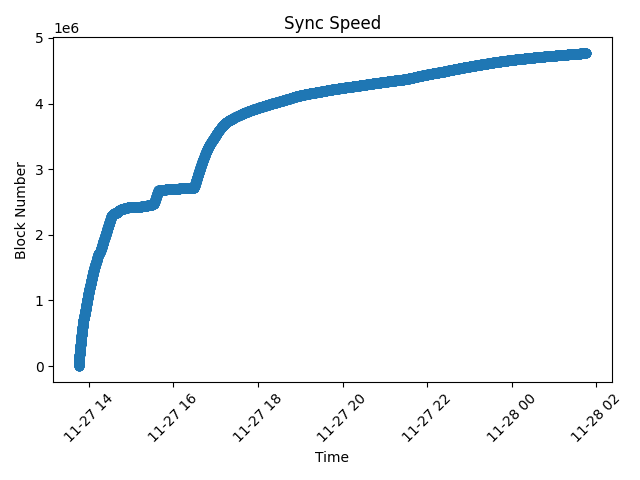

Data behind this chart, as committed beside it:
timestamp, numbers
2023-11-27 13:45:34.547, 2
2023-11-27 13:45:34.571, 3
2023-11-27 13:45:34.573, 6
2023-11-27 13:45:35.539, 2054
2023-11-27 13:45:36.336, 4102
2023-11-27 13:45:37.055, 6150
2023-11-27 13:45:37.807, 8198
2023-11-27 13:45:38.581, 10246
2023-11-27 13:45:39.316, 12294
2023-11-27 13:45:40.040, 14342
2023-11-27 13:45:40.814, 16390
2023-11-27 13:45:41.590, 18438
2023-11-27 13:45:42.333, 20486
2023-11-27 13:45:43.132, 22534
2023-11-27 13:45:43.927, 24582
2023-11-27 13:45:44.661, 26630
2023-11-27 13:45:45.447, 28678
2023-11-27 13:45:46.214, 30726
2023-11-27 13:45:46.982, 32774
2023-11-27 13:45:47.740, 34822
2023-11-27 13:45:48.530, 36870
2023-11-27 13:45:49.318, 38918
2023-11-27 13:45:50.074, 40966
2023-11-27 13:45:50.857, 43014
2023-11-27 13:45:51.651, 45062
2023-11-27 13:45:52.472, 47110
2023-11-27 13:45:53.481, 49158
2023-11-27 13:45:54.416, 51206
2023-11-27 13:45:55.527, 53254
2023-11-27 13:45:56.486, 55302
2023-11-27 13:45:57.428, 57350
2023-11-27 13:45:58.307, 59398
2023-11-27 13:45:59.351, 61446
2023-11-27 13:46:00.202, 63494
2023-11-27 13:46:01.276, 65542
2023-11-27 13:46:02.109, 67590
2023-11-27 13:46:03.559, 69638
2023-11-27 13:46:04.522, 71686
2023-11-27 13:46:05.463, 73734
2023-11-27 13:46:06.422, 75782
2023-11-27 13:46:07.351, 77830
2023-11-27 13:46:08.322, 79878
2023-11-27 13:46:09.374, 81926
2023-11-27 13:46:10.267, 83974
2023-11-27 13:46:11.359, 86022
2023-11-27 13:46:12.303, 88070
2023-11-27 13:46:13.296, 90118
2023-11-27 13:46:14.218, 92166
2023-11-27 13:46:15.144, 94214
2023-11-27 13:46:16.161, 96262
2023-11-27 13:46:17.039, 98310
2023-11-27 13:46:17.987, 100358
2023-11-27 13:46:18.970, 102406
2023-11-27 13:46:19.922, 104454
2023-11-27 13:46:20.961, 106502
2023-11-27 13:46:21.893, 108550
2023-11-27 13:46:22.897, 110598
2023-11-27 13:46:23.824, 112646
2023-11-27 13:46:24.818, 114694
2023-11-27 13:46:25.833, 116742
... 6,680 more rows
